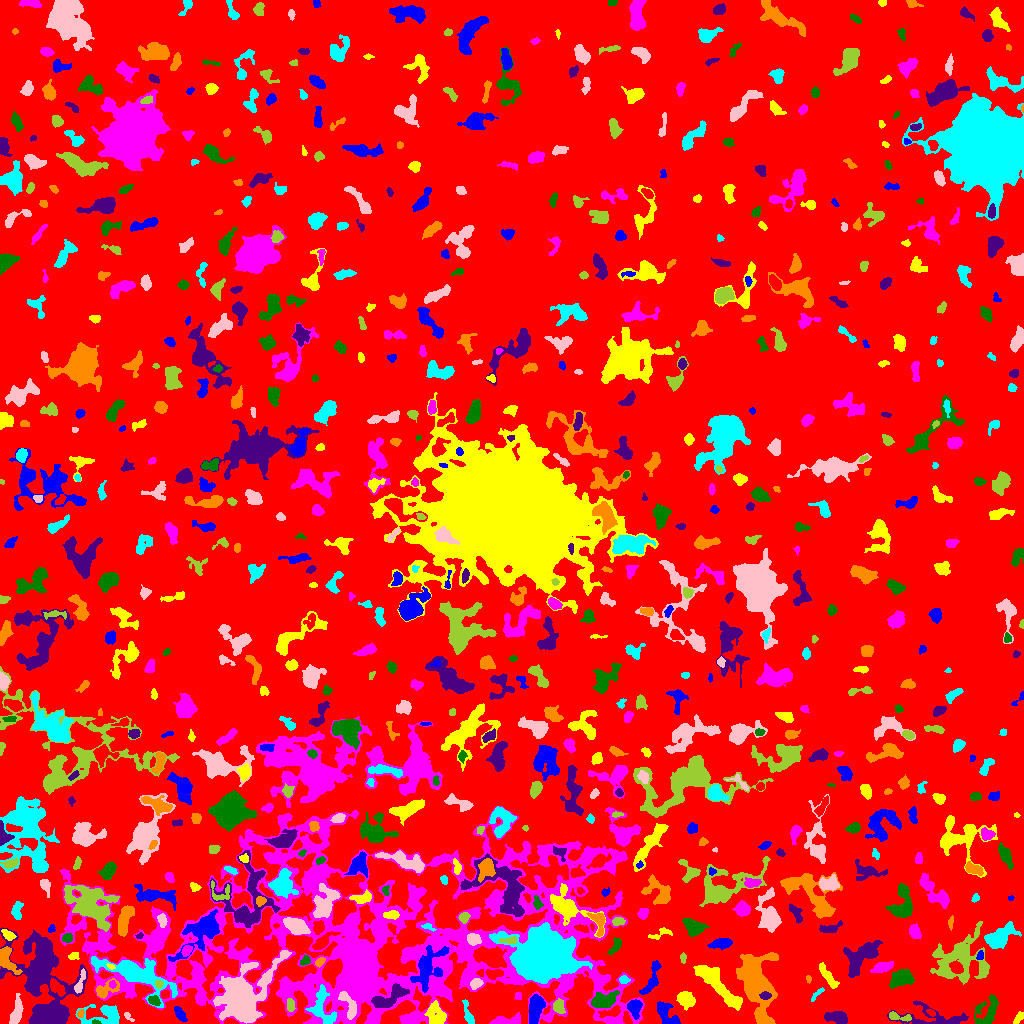

Source data for this figure (header and first rows):
ID, X, Y, A, B, theta, total_flux, mu_max, mu_median, mu_mean, R_fwhm, R_e, R10, R90, x_start, x_end, y_start, y_end, area, greylevel
0, 516.9, 503.9, 306.7, 289.5, -0.6496, 2923830, 17.0, 3.0, 3.716, 97.21, 251.9, 98.64, 393.2, 0, 1023, 0, 1023, 786919, 3.716
1, 179.7, 9.709, 3.856, 2.004, -1.006, 649.0, 11.0, 4.0, 4.737, 4.029, 3.478, 1.382, 5.557, 174, 187, 2, 17, 137, 11.74
2, 436.2, 8.065, 5.93, 4.112, -1.249, 1329, 9.0, 4.0, 4.04, 6.383, 5.412, 2.185, 8.482, 424, 446, 0, 23, 329, 14.04
3, 611.5, 2.512, 4.009, 1.644, -0.1391, 451.0, 9.0, 4.0, 4.379, 3.868, 3.141, 1.262, 4.886, 603, 621, 0, 6, 103, 14.38
4, 95.79, 0.9857, 2.019, 0.9056, -0.1571, 70.0, 5.0, 2.0, 1.892, 2.034, 1.693, 0.5642, 2.585, 92, 101, 0, 4, 37, 15.89
5, 935, 5.399, 19.6, 5.357, -0.1003, 1879, 11.0, 3.0, 3.429, 4.754, 7.114, 2.459, 11.63, 887, 968, 0, 23, 548, 10.43
6, 762.1, 6.025, 4.485, 2.311, -0.7918, 920.0, 14.0, 5.0, 5.476, 4.184, 3.827, 1.493, 6.103, 756, 772, 0, 14, 168, 18.48
7, 105.2, 7.606, 11.47, 5.369, 0.002125, 1783, 11.0, 3.0, 3.851, 5.698, 6.077, 2.326, 10.25, 75, 119, 0, 19, 463, 11.85
8, 127.5, 7.281, 2.894, 1.467, -0.8365, 135.0, 8.0, 2.0, 2.328, 2.185, 1.954, 0.5642, 3.432, 124, 134, 2, 11, 58, 12.33
9, 897, 6.899, 6.563, 1.844, -0.1541, 387.0, 8.0, 2.0, 2.867, 3.29, 3.192, 1.128, 5.499, 889, 911, 2, 12, 135, 12.87
10, 930.9, 10.96, 2.601, 1.37, -0.5831, 180.0, 6.0, 3.0, 3.333, 3.478, 2.326, 0.7979, 3.613, 926, 935, 7, 14, 54, 14.33
11, 666.2, 8.86, 7.64, 3.572, -0.9233, 1609, 13.0, 5.0, 5.141, 5.863, 5.323, 2.034, 8.273, 657, 680, 0, 22, 313, 14.14
12, 1019, 5.566, 3.608, 1.641, 0.889, 173.0, 4.0, 2.0, 1.901, 4.184, 2.877, 1.128, 4.618, 1013, 1023, 0, 12, 91, 9.901
13, 504.5, 2.137, 7.903, 1.978, 0.08279, 1380, 21.0, 5.0, 6.389, 3.478, 3.868, 1.382, 6.77, 489, 520, 0, 11, 216, 13.39
14, 987.3, 11.34, 8.521, 5.208, 0.9877, 1192, 7.0, 3.0, 3.072, 7.181, 6.077, 2.394, 9.373, 974, 998, 0, 29, 388, 12.07
15, 837.3, 6.324, 5.354, 2.838, -0.1639, 1320, 14.0, 5.0, 5.323, 5.14, 4.72, 1.784, 7.548, 824, 847, 0, 12, 248, 12.32
16, 80.54, 10.17, 1.992, 1.434, 1.279, 174.0, 8.0, 3.0, 3.164, 2.764, 2.111, 0.7979, 3.385, 77, 84, 6, 14, 55, 15.16
17, 467.8, 10.25, 7.526, 1.883, -1.269, 582.0, 7.0, 4.0, 3.755, 5.078, 4.222, 1.693, 6.308, 462, 474, 0, 24, 155, 10.75
18, 16.45, 11.9, 7.466, 2.278, 1.377, 774.0, 8.0, 3.0, 3.035, 5.863, 4.853, 1.954, 7.399, 9, 23, 0, 30, 255, 13.04
19, 290.5, 18.11, 3.424, 1.844, -1.485, 483.0, 9.0, 5.0, 4.83, 4.26, 3.241, 1.262, 4.886, 287, 295, 12, 25, 100, 16.83
20, 789.5, 15.76, 7.349, 3.511, -0.07834, 1015, 9.0, 3.0, 3.285, 5.078, 5.352, 2.034, 8.463, 779, 810, 8, 25, 309, 13.28
21, 535.5, 15.18, 6.905, 3.126, 1.378, 2688, 19.0, 7.0, 7.364, 6.024, 5.863, 2.257, 9.115, 529, 545, 0, 29, 365, 17.36
22, 685.6, 24.67, 4.422, 3.316, -0.8419, 960.0, 11.0, 4.0, 3.825, 4.068, 4.652, 1.693, 7.527, 676, 695, 13, 32, 251, 13.82
23, 379.7, 80.43, 121.6, 46.7, 0.05018, 183626, 76.0, 4.0, 5.872, 11.87, 48.37, 9.997, 87.14, 60, 644, 0, 217, 31270, 11.87
24, 153.8, 23.07, 2.544, 1.965, -0.4277, 635.0, 16.0, 5.0, 6.106, 3.656, 2.821, 1.128, 4.549, 148, 160, 18, 28, 104, 21.11
25, 45.45, 8.914, 5.558, 5.034, 0.06145, 1497, 10.0, 4.0, 3.971, 6.91, 6.232, 2.326, 9.458, 34, 60, 0, 20, 377, 15.97
26, 756, 44.16, 15.18, 8.417, -1.347, 7312, 14.0, 5.0, 5.349, 11.17, 11.85, 4.442, 18.18, 736, 778, 0, 71, 1367, 13.35
27, 816.1, 28.35, 4.709, 1.305, 0.8244, 133.0, 4.0, 1.0, 1.663, 3.338, 2.523, 0.9772, 4.334, 811, 824, 22, 36, 80, 11.66
28, 348.5, 18.82, 8.561, 2.921, -1.105, 1257, 11.0, 5.0, 4.949, 5.67, 5.015, 1.954, 7.777, 338, 356, 4, 32, 254, 21.95
29, 558.6, 16.69, 3.473, 2.503, -1.165, 656.0, 9.0, 4.0, 4.432, 4.754, 3.7, 1.493, 5.726, 553, 565, 10, 25, 148, 16.43
30, 489.9, 23.09, 3.227, 2.277, -1.416, 388.0, 9.0, 3.0, 2.939, 2.821, 3.241, 1.128, 5.262, 484, 495, 16, 30, 132, 11.94
31, 634.7, 16.54, 4.046, 3.092, 1.52, 1389, 16.0, 6.0, 6.646, 4.886, 4.222, 1.693, 6.933, 627, 642, 4, 24, 209, 16.65
32, 717.9, 38.34, 17.36, 4.008, -0.7943, 2960, 9.0, 4.0, 3.973, 9.424, 8.831, 3.478, 13.43, 693, 742, 13, 58, 745, 11.97
33, 518.3, 26.9, 2.146, 1.705, -1.534, 101.0, 3.0, 2.0, 1.87, 3.338, 2.394, 0.9772, 3.613, 514, 521, 24, 31, 54, 9.87
34, 603, 22.75, 6.013, 3.155, 0.2537, 1998, 17.0, 4.5, 5.842, 5.47, 5.109, 1.954, 8.519, 591, 619, 16, 33, 342, 18.84
35, 765.2, 27.7, 2.571, 1.872, -0.001785, 298.0, 7.0, 4.0, 3.59, 3.656, 2.821, 1.128, 4.406, 759, 771, 24, 32, 83, 19.59
36, 104.6, 33.2, 6.707, 3.252, 0.4997, 723.0, 10.0, 2.0, 3.116, 3.989, 4.184, 1.493, 7.159, 96, 119, 25, 45, 232, 14.12
37, 322, 15.41, 10.23, 5.922, -1.262, 1861, 10.0, 4.0, 4.163, 7.378, 6.58, 2.459, 10.43, 305, 336, 0, 39, 447, 17.16
38, 476.3, 40.09, 2.839, 2.112, 0.4536, 554.0, 13.0, 4.0, 4.735, 3.338, 3.09, 1.128, 4.918, 470, 483, 34, 45, 117, 16.74
39, 158.8, 39.3, 1.979, 1.687, -1.172, 136.0, 6.0, 2.0, 2.23, 2.706, 2.257, 0.7979, 3.613, 155, 163, 35, 43, 61, 17.23
40, 56.36, 36.19, 5.021, 2.561, -0.8054, 811.0, 9.0, 4.0, 4.432, 5.262, 4.478, 1.693, 6.723, 50, 65, 27, 45, 183, 16.43
41, 426.9, 55.59, 11.33, 5.831, 1.095, 3688, 16.0, 4.0, 5.376, 6.457, 7.777, 2.821, 13.03, 410, 449, 31, 78, 686, 18.38
42, 827.5, 47.8, 7.732, 2.032, -0.9603, 715.0, 8.0, 3.0, 3.265, 5.232, 4.787, 1.693, 7.399, 819, 839, 35, 61, 219, 12.26
43, 112.2, 39.42, 1.821, 1.466, 1.43, 120.0, 6.0, 2.0, 2.264, 2.646, 2.034, 0.5642, 3.241, 109, 116, 35, 43, 53, 17.26
44, 901.4, 45.38, 5.654, 3.565, 0.2716, 1373, 9.0, 4.0, 3.968, 6.77, 5.557, 2.185, 8.556, 889, 914, 35, 54, 346, 11.97
45, 388.3, 24.75, 10.45, 3.765, 0.494, 1654, 9.0, 4.0, 3.901, 7.181, 6.433, 2.459, 9.934, 371, 409, 16, 40, 424, 19.9
46, 808.4, 44.57, 2.021, 1.196, -1.416, 115.0, 6.0, 3.0, 2.875, 2.706, 1.871, 0.5642, 3.038, 806, 811, 40, 48, 40, 9.875
47, 623.8, 43.69, 2.238, 1.728, -0.01936, 267.0, 8.0, 3.0, 3.56, 3.29, 2.459, 0.9772, 3.949, 619, 630, 40, 48, 75, 15.56
48, 79.77, 40.37, 6.849, 1.643, 1.225, 294.0, 6.0, 2.0, 2.056, 4.146, 3.432, 1.262, 5.352, 74, 85, 30, 55, 143, 15.06
49, 960.1, 63.29, 15.15, 12.16, 0.4077, 5974, 11.0, 4.0, 4.425, 10.51, 12.13, 4.618, 18.62, 930, 989, 39, 102, 1350, 10.43
50, 494.3, 49.8, 4.398, 2.195, 0.04257, 579.0, 8.0, 4.0, 3.834, 5.109, 3.868, 1.493, 5.863, 485, 503, 44, 54, 151, 14.83
51, 651.1, 42.98, 10.12, 2.652, 1.167, 769.0, 7.0, 3.0, 2.746, 5.232, 5.046, 1.954, 7.979, 639, 661, 29, 63, 280, 11.75
52, 110.7, 57.01, 2.071, 1.041, -0.2911, 112.0, 8.0, 2.0, 2.667, 2.034, 1.784, 0.5642, 2.877, 106, 115, 54, 60, 42, 17.67
53, 882.1, 56.25, 4.868, 2.047, 0.2693, 796.0, 10.0, 4.0, 4.041, 4.918, 3.989, 1.596, 6.408, 870, 893, 51, 62, 197, 12.04
54, 305.4, 62.98, 2.573, 1.916, 0.7455, 395.0, 10.0, 4.0, 4.647, 3.523, 2.706, 1.128, 4.334, 300, 310, 58, 68, 85, 14.65
55, 860.5, 66.17, 11.19, 5.43, 0.7714, 3986, 14.0, 6.0, 6.123, 9.097, 8.195, 3.141, 12.69, 843, 882, 46, 83, 651, 12.12
56, 319.4, 61.55, 2.567, 1.669, 0.7797, 177.0, 6.0, 2.0, 2.241, 3.192, 2.585, 0.9772, 4.107, 315, 325, 56, 66, 79, 14.24
57, 136.1, 49.64, 20.05, 6.535, -0.3846, 5124, 11.0, 4.0, 4.274, 10.06, 10.17, 3.989, 16.65, 91, 177, 16, 67, 1199, 14.27
58, 244, 26.43, 17.63, 10.82, 0.9579, 13753, 24.0, 5.0, 6.725, 9.69, 12.64, 4.478, 21.84, 213, 291, 0, 73, 2045, 15.73
59, 683.0, 65.91, 2.401, 1.359, 1.533, 82.0, 4.0, 1.0, 1.39, 2.706, 2.111, 0.7979, 3.523, 680, 686, 60, 71, 59, 12.39
... 768 more rows
